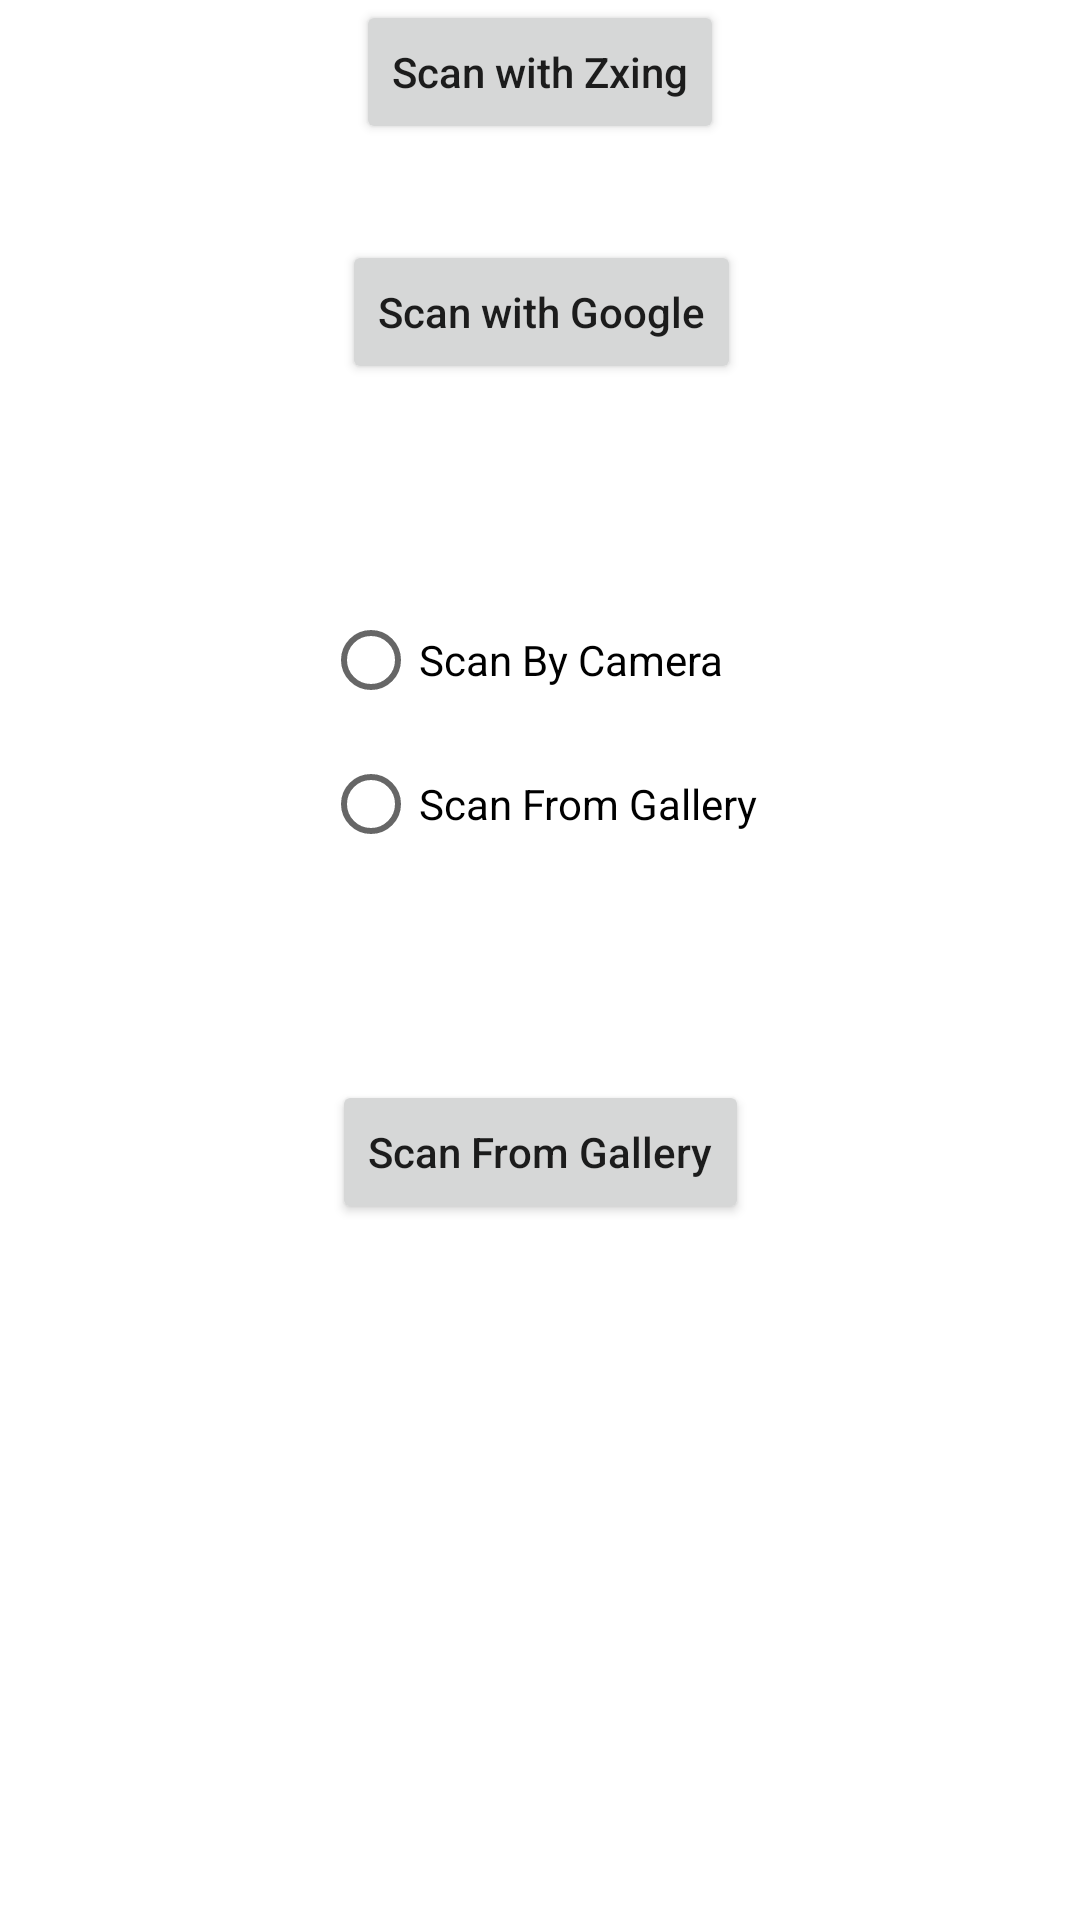

Write the Android layout XML for this screen, with the resource values it uses.
<!-- AndroidManifest.xml: application theme Theme.QR_Scanner_and_Generator -->
<!-- res/layout/fragment_scanner.xml -->
<?xml version="1.0" encoding="utf-8"?>
<androidx.constraintlayout.widget.ConstraintLayout
    xmlns:android="http://schemas.android.com/apk/res/android"
    xmlns:app="http://schemas.android.com/apk/res-auto"
    xmlns:tools="http://schemas.android.com/tools"
    android:layout_width="match_parent"
    android:layout_height="match_parent">

    <Button
        android:id="@+id/btnZxing"
        android:layout_width="wrap_content"
        android:layout_height="wrap_content"
        android:text="Scan with Zxing"
        android:textAllCaps="false"
        app:layout_constraintEnd_toEndOf="parent"
        app:layout_constraintStart_toStartOf="parent"
        tools:layout_editor_absoluteY="139dp" />

    <Button
        android:id="@+id/btnGoogle"
        android:layout_width="wrap_content"
        android:layout_height="wrap_content"
        android:layout_marginTop="32dp"
        android:text="Scan with Google"
        android:textAllCaps="false"
        app:layout_constraintEnd_toEndOf="parent"
        app:layout_constraintHorizontal_bias="0.502"
        app:layout_constraintStart_toStartOf="parent"
        app:layout_constraintTop_toBottomOf="@+id/btnZxing" />

    <Button
        android:id="@+id/btnSFG"
        android:layout_width="wrap_content"
        android:layout_height="wrap_content"
        android:text="Scan From Gallery"
        android:textAllCaps="false"
        app:layout_constraintBottom_toBottomOf="parent"
        app:layout_constraintEnd_toEndOf="parent"
        app:layout_constraintHorizontal_bias="0.501"
        app:layout_constraintStart_toStartOf="parent"
        app:layout_constraintTop_toBottomOf="@+id/btnGoogle" />

    <RadioGroup
        android:id="@+id/rgSelect"
        android:layout_width="wrap_content"
        android:layout_height="wrap_content"
        app:layout_constraintBottom_toTopOf="@+id/btnSFG"
        app:layout_constraintEnd_toEndOf="parent"
        app:layout_constraintStart_toStartOf="parent"
        app:layout_constraintTop_toBottomOf="@+id/btnGoogle">

        <RadioButton
            android:id="@+id/rbCamera"
            android:layout_width="match_parent"
            android:layout_height="wrap_content"
            android:text="Scan By Camera" />

        <RadioButton
            android:id="@+id/rbGallery"
            android:layout_width="match_parent"
            android:layout_height="wrap_content"
            android:text="Scan From Gallery" />
    </RadioGroup>
</androidx.constraintlayout.widget.ConstraintLayout>
<!-- resources referenced by this layout -->
<resources>
  <style name="Theme.QR_Scanner_and_Generator" parent="Theme.MaterialComponents.DayNight.NoActionBar">
          
          <item name="colorPrimary">#89CF38</item>
          <item name="colorPrimaryVariant">@color/purple_700</item>
          <item name="colorOnPrimary">@color/white</item>
          
          <item name="colorSecondary">@color/teal_200</item>
          <item name="colorSecondaryVariant">@color/teal_700</item>
          <item name="colorOnSecondary">@color/black</item>
          
          <item name="android:statusBarColor" tools:targetApi="l">?attr/colorPrimary</item>
          
      </style>
  <color name="purple_700">#FF3700B3</color>
  <color name="white">#FFFFFFFF</color>
  <color name="teal_200">#FF03DAC5</color>
  <color name="teal_700">#FF018786</color>
  <color name="black">#FF000000</color>
</resources>
